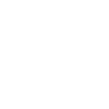
t = 0.00 s
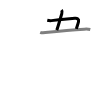
t = 2.50 s
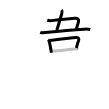
t = 5.25 s
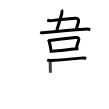
t = 7.75 s
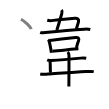
t = 10.50 s
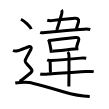
t = 13.00 s

The animated SVG that drew these frames (rendered in a browser with its animation timeline set to each time). Animation: 13 SMIL elements (animate=13); one cycle of 13.00 s.

<svg width="109px" height="109px" viewBox="0 0 px 109px" xmlns="http://www.w3.org/2000/svg" xmlns:xlink="http://www.w3.org/1999/xlink" xml:space="preserve" version="1.1"  baseProfile="full">
<path d="M61.46,10c0.79,1,0.79,2.21,0.33,3.68c-1.17,3.69-3.81,13.39-5.04,16.47" style="fill:none;stroke:black;stroke-width:3;opacity:0">
  <animate attributeType="CSS" attributeName="opacity" from="0" to="1" begin="0s" dur="1s" repeatCount="Indefinite" fill="freeze" />
</path>
<path d="M47.25,20.28c1.5,0.35,3,0.47,4.19,0.34c8.33-0.9,19.31-1.96,23.44-2.33c2.46-0.22,4.25,0.97,3.66,3.25c-0.62,2.4-1.41,4.72-2.2,7.38" style="fill:none;stroke:black;stroke-width:3;opacity:0">
  <animate attributeType="CSS" attributeName="opacity" from="0" to="1" begin="1s" dur="1s" repeatCount="Indefinite" fill="freeze" />
</path>
<path d="M40.22,32.27c1.4,0.59,3.69,0.4,5.17,0.25c6.86-0.7,27-2.6,38.87-3.34c1.89-0.12,4.18-0.14,6.02,0.33" style="fill:none;stroke:black;stroke-width:3;opacity:0">
  <animate attributeType="CSS" attributeName="opacity" from="0" to="1" begin="2s" dur="1s" repeatCount="Indefinite" fill="freeze" />
</path>
<path d="M48.1,39.57c0.64,0.59,1.03,1.32,1.17,2.18c0.7,2.35,1.04,4.45,1.64,8.02c0.15,0.87,0.31,1.82,0.49,2.89" style="fill:none;stroke:black;stroke-width:3;opacity:0">
  <animate attributeType="CSS" attributeName="opacity" from="0" to="1" begin="3s" dur="1s" repeatCount="Indefinite" fill="freeze" />
</path>
<path d="M49.77,40.45c7.08-0.86,20.33-2.39,25.76-2.98c2.63-0.29,4.07,0.79,2.98,3.45c-0.94,2.3-1.6,5.13-2.15,7.04" style="fill:none;stroke:black;stroke-width:3;opacity:0">
  <animate attributeType="CSS" attributeName="opacity" from="0" to="1" begin="4s" dur="1s" repeatCount="Indefinite" fill="freeze" />
</path>
<path d="M52.39,51.14c5.62-0.28,15.15-1.49,22.13-2.1c1.47-0.13,2.8-0.22,3.9-0.26" style="fill:none;stroke:black;stroke-width:3;opacity:0">
  <animate attributeType="CSS" attributeName="opacity" from="0" to="1" begin="5s" dur="1s" repeatCount="Indefinite" fill="freeze" />
</path>
<path d="M47.23,59.95c1.15,0.55,3.27,0.7,4.09,0.64c8.59-0.54,20.43-1.59,29.54-2.47c1.78-0.17,3.62-0.18,5.38,0.13" style="fill:none;stroke:black;stroke-width:3;opacity:0">
  <animate attributeType="CSS" attributeName="opacity" from="0" to="1" begin="6s" dur="1s" repeatCount="Indefinite" fill="freeze" />
</path>
<path d="M49.74,61.3c0.38,0.82,0.51,1.45,0.51,2.45c0,3.46,0.12,7.38,0.23,9.02" style="fill:none;stroke:black;stroke-width:3;opacity:0">
  <animate attributeType="CSS" attributeName="opacity" from="0" to="1" begin="7s" dur="1s" repeatCount="Indefinite" fill="freeze" />
</path>
<path d="M40.23,74.01c2.45,0.61,5.16,0.23,7.64,0.07c9.55-0.64,26.41-2.01,37.88-2.55c2.68-0.13,5.33-0.3,8,0.1" style="fill:none;stroke:black;stroke-width:3;opacity:0">
  <animate attributeType="CSS" attributeName="opacity" from="0" to="1" begin="8s" dur="1s" repeatCount="Indefinite" fill="freeze" />
</path>
<path d="M67.75,51.96c0.89,0.9,1.24,2.16,1.24,3.68c0,0.61,0.01,14.97-0.08,24.36c-0.03,3.53-0.04,5.12-0.04,6.5" style="fill:none;stroke:black;stroke-width:3;opacity:0">
  <animate attributeType="CSS" attributeName="opacity" from="0" to="1" begin="9s" dur="1s" repeatCount="Indefinite" fill="freeze" />
</path>
<path d="M20.96,19.25c3.63,1.74,9.38,7.17,10.29,9.88" style="fill:none;stroke:black;stroke-width:3;opacity:0">
  <animate attributeType="CSS" attributeName="opacity" from="0" to="1" begin="10s" dur="1s" repeatCount="Indefinite" fill="freeze" />
</path>
<path d="M13,50.5c2.25,1,3.75,0.5,4.75,0.25s9.26-3.47,10.75-4c2.12-0.75,3.36,0.91,2.5,2.5c-8.25,15.25-7.5,10,0.25,19.75c1.04,1.31,1,2.5-0.5,3.75S21,81,19.5,81.5" style="fill:none;stroke:black;stroke-width:3;opacity:0">
  <animate attributeType="CSS" attributeName="opacity" from="0" to="1" begin="11s" dur="1s" repeatCount="Indefinite" fill="freeze" />
</path>
<path d="M15.25,83c3-0.5,9.46-1.28,14-0.5c5.12,0.88,29.57,7.96,34,9.25c12,3.5,19.88,4.5,26.5,4.75" style="fill:none;stroke:black;stroke-width:3;opacity:0">
  <animate attributeType="CSS" attributeName="opacity" from="0" to="1" begin="12s" dur="1s" repeatCount="Indefinite" fill="freeze" />
</path>
</svg>
